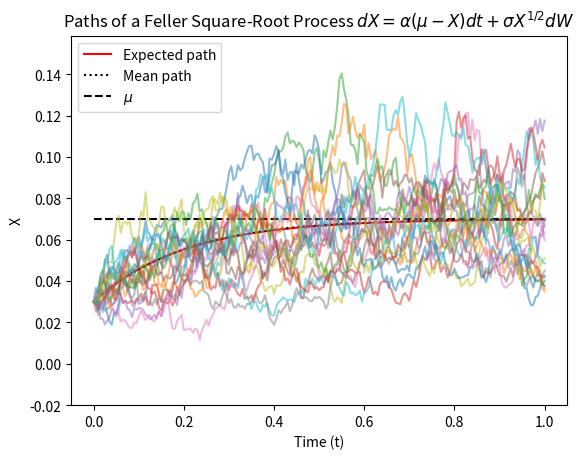
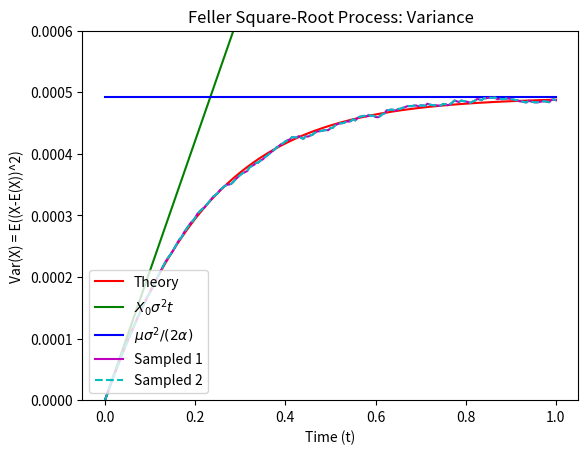
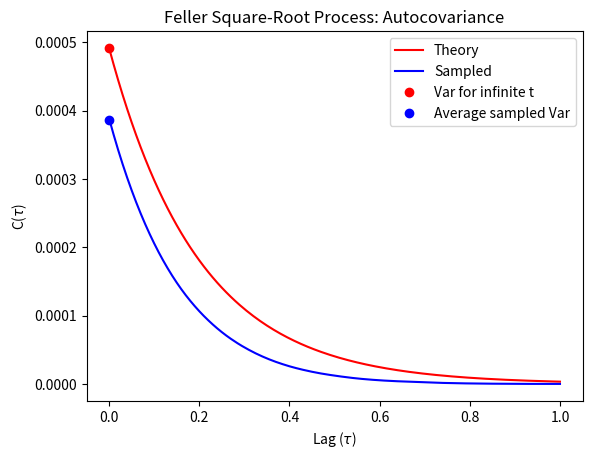
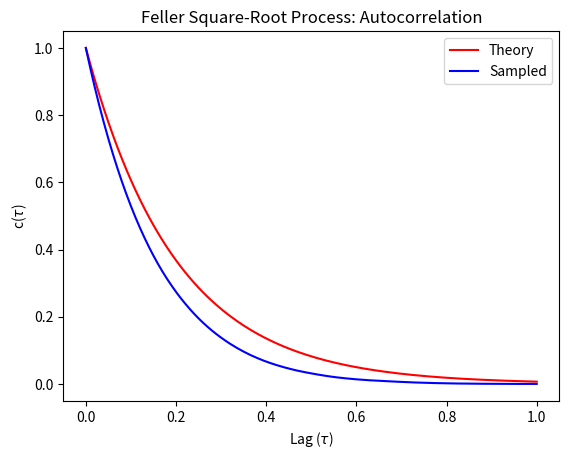
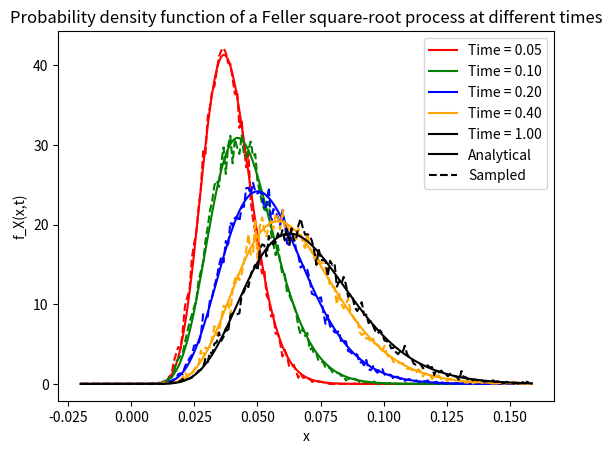

Recreate these plots in Python, in order.
import numpy as np
import matplotlib.pyplot as plt
from matplotlib.lines import Line2D
from scipy.stats import ncx2
from scipy.signal import correlate

## Simulation of the Feller Square-Root Process
#  The formula for the FSRP is
#  dX(t) = alpha*(mu - X)*dt + sigma*sqrt(X)*dW(t)
# As with the OUP/Vasicek Model, the FSRP goes by another name in Finance
# and that's the Cox-Ingersoll-Ross Process (CIRP). Again they applied the
# process to model interest rates.

# Parameters
npaths = 20000  # Number of simulations
T = 1  # Time horizon
nsteps = 200  # Number of timesteps
dt = T / nsteps  # Size of the timesteps
t = np.linspace(0, T, nsteps + 1)  # Discretization of the grid
alpha = 5
mu = 0.07
sigma = 0.265
X0 = 0.03  # Initial value

# We introduce a variable for monitoring purposes. If our feller ratio,
# defined below, is > 1, then X will never reach 0.
feller_ratio = (2 * alpha * mu) / (sigma ** 2)

# 1A Monte Carlo Simulation - Paths x Timesteps

# Paths as ROWS!
# Timesteps as COLUMNS!
#         t0   t1    t2   ...
# path 1: (0, 0.1, 0.4, ...)
# path 2: (0, -0.3, 0.1, ...)

# Since we now have our variable X with the equation (as part of the dt &
# dW terms) we can no longer simply compute an entre matrix for dX. We must
# use an iterative approach.

# Set up an [npaths,nsteps] matrix, with the first column all equal to X0
# (i.e. all paths start at X0) and the rest zeros (these will be filled out
# later).

X = np.zeros((npaths, nsteps + 1))
X[:, 0] = X0

# Define an [npaths,nsteps] matrix of normally distributed random numbers
N = np.random.randn(npaths, nsteps)

# # ----------------------------------------------
# # 1. Euler-Maruyama Method
# # ----------------------------------------------

# for i in range(nsteps):
#     X[:, i + 1] = X[:, i] + alpha * (mu - X[:, i]) * dt + sigma * np.sqrt(X[:, i] * dt) * N[:, i]
#     X[:, i + 1] = np.maximum(X[:, i + 1], 0)  # Ensuring non-negative values


# ----------------------------------------------
# 2. Euler-Maruyama Method with Analytic Moments
# ----------------------------------------------

# To use the analytic moments method we need analytic expressions for the
# expectation E(X) and varaince Var(X)
# For the OUP we have these expressions (see Ballotta & Fusai p.94)

# E(X) = X0*exp(-alpha*t) + mu*( 1-exp(-alpha*t) )
# Var(X) = X0*(sigma^2/alpha)*(exp(-1*alpha*t) - exp(-2*alpha*t) ) + mu*(sigma^2/2*alpha)*(1-exp(-1*alpha*t))^2

# We then ignore the form of our model and compute:
# dX = E(X) + sqrt(Var(X))*randn()
# Substituting our dt for t, and X0 with the X from the previous timestep

# Since Var(X) is long and cumbersome, we will break it up into two pieces
# This will allow us to write the Var(X) = aX+b

# Coefficients for the variance equation
a = (sigma ** 2 / alpha) * (np.exp(-alpha * dt) - np.exp(-2 * alpha * dt))
b = mu * (sigma ** 2 / (2 * alpha)) * (1 - np.exp(-alpha * dt)) ** 2

for i in range(nsteps):
    EX = X[:, i] * np.exp(-alpha * dt) + mu * (1 - np.exp(-alpha * dt))
    VarX = a * X[:, i] + b
    X[:, i + 1] = EX + np.sqrt(VarX) * N[:, i]
    X[:, i + 1] = np.maximum(X[:, i + 1], 0)

# # ----------------------------------------------
# # 3. Exact Method
# # ----------------------------------------------
# # It turns out we can actually compute the simulation exactly by using the
# # non-central Chi-sq. distribution. We need to calculate some further
# # parameters first though.
# # Recall our N.C. Chi-sq. Distribution needs:
# # d : degrees of freedom
# # lambda : non-centrality parameter (which will change for each loop) see
# # Ballotta & Fusai p.111
# # We also need k (a multiplying factor)


# # Exact Method parameters
# d = 4 * alpha * mu / sigma**2
# k = sigma**2 * (1 - np.exp(-alpha * dt)) / (4 * alpha)

# for i in range(nsteps):
#     lambda_param = 4 * alpha * X[:, i] / (sigma**2 * (np.exp(alpha * dt) - 1))
#     X[:, i + 1] = ncx2.rvs(df=d, nc=lambda_param, size=npaths) * k

############################################################################################################################
## 2A Expected, mean and sample paths
# Calculate the expected path
EX = X0 * np.exp(-alpha * t) + mu * (1 - np.exp(-alpha * t))

# Calculate the long-term standard deviation
sdev_infty = sigma * np.sqrt(mu / (2 * alpha))

# Plotting
plt.figure(1)
plt.plot(t, EX, 'r', label='Expected path')  # Expected path
plt.plot(t, np.mean(X, axis=0), ':k', label='Mean path')  # Mean path
plt.plot(t, mu * np.ones_like(t), 'k--', label='$\mu$')  # Horizontal line at mu
plt.plot(t, X[::1000].T,
         alpha=0.5)  # Sample paths (every 1000th path), semi-transparent

# Setting plot properties
plt.legend()
plt.xlabel('Time (t)')
plt.ylabel('X')
plt.ylim([-0.02, mu + 4 * sdev_infty])
plt.title(
    'Paths of a Feller Square-Root Process $dX = \\alpha(\mu-X)dt + \\sigma X^{1/2}dW$')


#############################################################################################################################################
## 3A Variance = Mean Square Displacement

# Theoretical variance of X
VARX = X0 * (sigma ** 2 / alpha) * (np.exp(-alpha * t) - np.exp(-2 * alpha * t)) \
       + mu * (sigma ** 2 / (2 * alpha)) * (1 - np.exp(-alpha * t)) ** 2

# Asymptote for variance as t -> 0+
# We compute varzero, by taking the analytic expression for Var(X),
# differentiating and setting t=0 (i.e. we are finding the gradient at t=0)
varzero = X0 * sigma ** 2 * t

# Asymptote for variance as t -> inf
varinf = mu * (sigma ** 2 / (2 * alpha)) * np.ones_like(t)

# Sample variance
sampled_variance = np.var(X, axis=0)

# Mean square deviation
mean_square_deviation = np.mean((X - EX[np.newaxis, :]) ** 2, axis=0)

# Plotting
plt.figure(2)
plt.plot(t, VARX, 'r', label='Theory')
plt.plot(t, varzero, 'g', label='$X_0\sigma^2t$')
plt.plot(t, varinf, 'b', label='$\mu\sigma^2/(2\\alpha)$')
plt.plot(t, sampled_variance, 'm', label='Sampled 1')
plt.plot(t, mean_square_deviation, 'c--', label='Sampled 2')
plt.legend(loc='lower left')
plt.xlabel('Time (t)')
plt.ylabel('Var(X) = E((X-E(X))^2)')
plt.ylim([0, 0.0006])
plt.title('Feller Square-Root Process: Variance')


#############################################################################################################################################
## 4A Autocovariance

# Asymptote for variance as t -> inf
varinf_pt = mu * (sigma ** 2 / (2 * alpha))

# Initialize the autocovariance array
C = np.zeros((npaths, 2 * nsteps + 1))

# Calculate the autocovariance for each path
for i in range(npaths):
    deviation = X[i, :] - EX
    # Compute autocorrelation and normalize by the number of steps
    C[i, :] = correlate(deviation, deviation, mode='full') / nsteps

# Average the autocovariance across all paths
C_mean = np.mean(C, axis=0)

# Theoretical autocovariance as t -> inf
# It can be shown that as we take t -> inf, the covariance simply becomes a
# function of Tau, the lag.
# Theoretical value of C_X(t,s) with t<s as we take t -> inf
COVX = np.exp(-alpha * t) * (sigma ** 2 * mu) / (2 * alpha)

# Plotting
plt.figure(3)
plt.plot(t, COVX, 'r', label='Theory')
plt.plot(t, C_mean[nsteps:], 'b', label='Sampled')
plt.plot(0, varinf_pt, 'ro', label='Var for infinite t')
plt.plot(0, np.mean(np.var(X, axis=0)), 'bo', label='Average sampled Var')
plt.xlabel('Lag ($\\tau$)')
plt.ylabel('C($\\tau$)')
plt.legend(loc='upper right')
plt.title('Feller Square-Root Process: Autocovariance')


#############################################################################################################################################
## 5A Autocorrelation

# Taking COVX/Var(X) in the limit t -> inf, it can be shown that the
# autocorrelation becomes
# Corr(s,t) = exp(-1*alpha*tau)     with t < s
# Theoretical autocorrelation
CORRX = np.exp(-alpha * t)

# Calculate the averaged autocovariance across all paths
C_mean = np.mean(C, axis=0)

# Normalize the averaged autocovariance to get the autocorrelation
sampled_autocorr = C_mean / C_mean[nsteps]

# Adjust the time array for plotting
# We need to consider only half of the time array since we are looking at lags
t_lag = t[:len(sampled_autocorr) - nsteps]

# Plotting the autocorrelation
plt.figure(4)
plt.plot(t_lag, CORRX[:len(t_lag)], 'r',
         label='Theory')  # Theoretical autocorrelation
plt.plot(t_lag, sampled_autocorr[nsteps:], 'b',
         label='Sampled')  # Sampled autocorrelation
plt.xlabel('Lag ($\\tau$)')
plt.ylabel('c($\\tau$)')
plt.legend()
plt.title('Feller Square-Root Process: Autocorrelation')


##########################################################################################################################################
## 7A PDF At Different Times
# Calculate the standard deviation in the limit as t -> infinity


sdevinfty = sigma * np.sqrt(mu / (2 * alpha))

# Assuming alpha, mu, sigma, X0, nsteps, npaths, and X are already defined

# Time points and range for x
t2 = np.array([0.05, 0.1, 0.2, 0.4, 1])
x = np.linspace(-0.02, mu + 4 * sdevinfty, 200)

# Parameters for the non-central chi-square distribution
k = sigma ** 2 * (1 - np.exp(-alpha * t2)) / (4 * alpha)
d = 4 * alpha * mu / sigma ** 2
lambd = 4 * alpha * X0 / (sigma ** 2 * (np.exp(alpha * t2) - 1))

# Initialize arrays for analytical and sampled PDFs
fa = np.zeros((len(x), len(t2)))  # Analytical
fs = np.zeros((len(x), len(t2)))  # Sampled

# Define colors
colors = ['red', 'green', 'blue', 'orange', 'black']

# Compute the PDFs and plot
plt.figure(5)
for i, t in enumerate(t2):
    color = colors[i]
    # Calculate index in the X matrix corresponding to the time point t
    time_index = int(t / T * nsteps)
    fa[:, i] = ncx2.pdf(x / k[i], d, lambd[i]) / k[i]
    bin_counts, _ = np.histogram(X[:, time_index], bins=x, density=True)
    fs[:-1, i] = bin_counts

    plt.plot(x, fa[:, i], label=f't = {t:.2f} (Analytical)', color=color)
    plt.plot(x, fs[:, i], label=f't = {t:.2f} (Sampled)', linestyle='--',
             color=color)

# Create custom legend handles for time points
color_legend_handles = [
    Line2D([0], [0], color=colors[i], label=f'Time = {t2[i]:.2f}') for i in
    range(len(t2))]

# Add handles for "Analytical" and "Sampled" line types
color_legend_handles.append(
    Line2D([0], [0], color='k', linestyle='-', label='Analytical'))
color_legend_handles.append(
    Line2D([0], [0], color='k', linestyle='--', label='Sampled'))

# Create and set the combined legend
plt.legend(handles=color_legend_handles, loc='upper right');

plt.xlabel('x')
plt.ylabel('f_X(x,t)')
plt.title(
    'Probability density function of a Feller square-root process at different times')

plt.show()